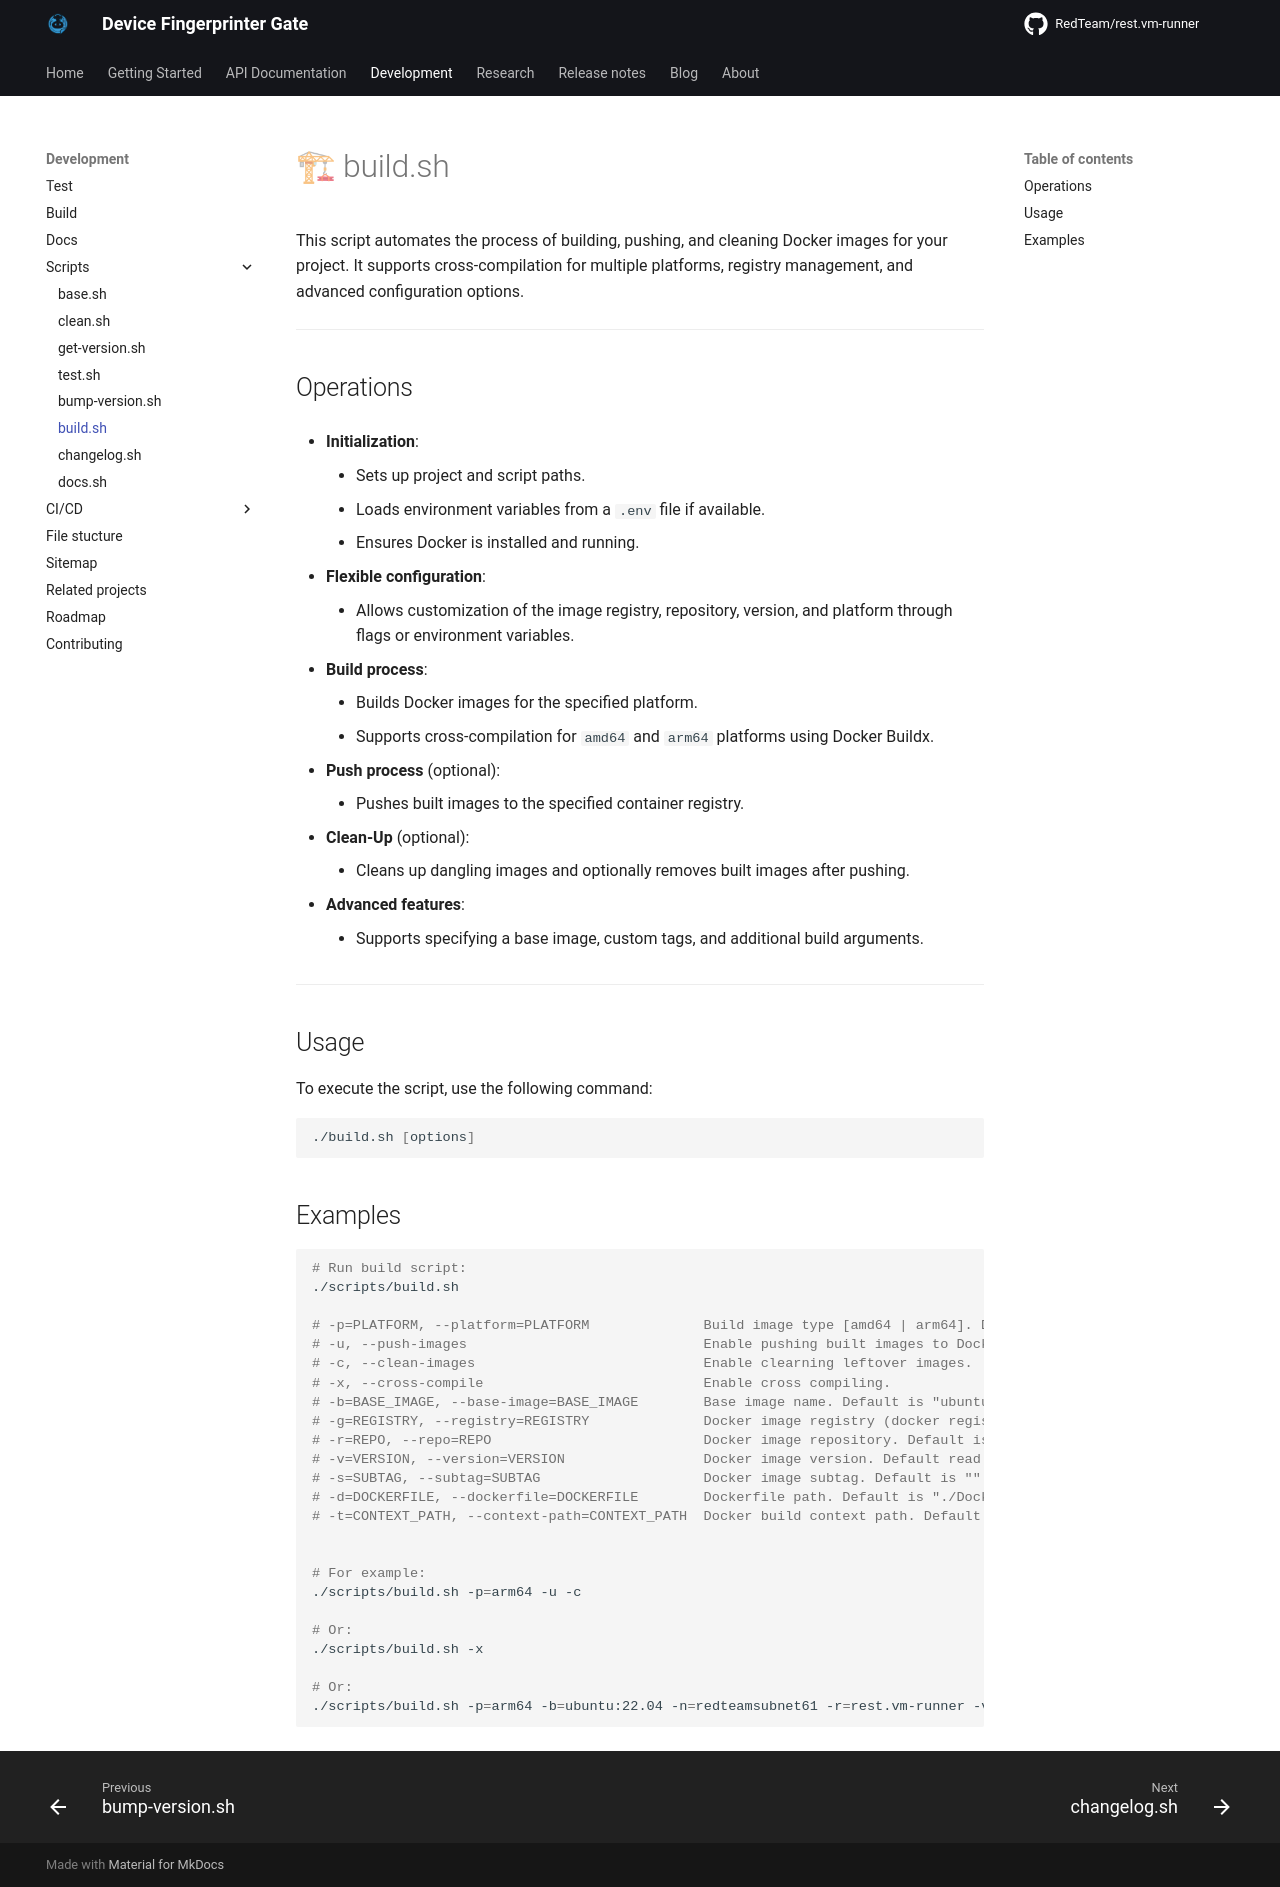

repository: RedTeamSubnet/rest-bv-bot-executer · page: pages/dev/scripts/6.build/index.html · generator: mkdocs

# 🏗 build.sh

This script automates the process of building, pushing, and cleaning Docker images for your project. It supports cross-compilation for multiple platforms, registry management, and advanced configuration options.

---

## Operations

- **Initialization**:
    - Sets up project and script paths.
    - Loads environment variables from a `.env` file if available.
    - Ensures Docker is installed and running.

- **Flexible configuration**:
    - Allows customization of the image registry, repository, version, and platform through flags or environment variables.

- **Build process**:
    - Builds Docker images for the specified platform.
    - Supports cross-compilation for `amd64` and `arm64` platforms using Docker Buildx.

- **Push process** (optional):
    - Pushes built images to the specified container registry.

- **Clean-Up** (optional):
    - Cleans up dangling images and optionally removes built images after pushing.

- **Advanced features**:
    - Supports specifying a base image, custom tags, and additional build arguments.

---

## Usage

To execute the script, use the following command:

```sh
./build.sh [options]
```

## Examples

```sh
# Run build script:
./scripts/build.sh

# -p=PLATFORM, --platform=PLATFORM              Build image type [amd64 | arm64]. Default is current platform.
# -u, --push-images                             Enable pushing built images to Docker Registry.
# -c, --clean-images                            Enable clearning leftover images.
# -x, --cross-compile                           Enable cross compiling.
# -b=BASE_IMAGE, --base-image=BASE_IMAGE        Base image name. Default is "ubuntu:22.04".
# -g=REGISTRY, --registry=REGISTRY              Docker image registry (docker registry and username). Default is "redteamsubnet61".
# -r=REPO, --repo=REPO                          Docker image repository. Default is "rest.vm-runner".
# -v=VERSION, --version=VERSION                 Docker image version. Default read from "./src/api/__version__.py" file.
# -s=SUBTAG, --subtag=SUBTAG                    Docker image subtag. Default is "".
# -d=DOCKERFILE, --dockerfile=DOCKERFILE        Dockerfile path. Default is "./Dockerfile".
# -t=CONTEXT_PATH, --context-path=CONTEXT_PATH  Docker build context path. Default is ".".


# For example:
./scripts/build.sh -p=arm64 -u -c

# Or:
./scripts/build.sh -x

# Or:
./scripts/build.sh -p=arm64 -b=ubuntu:22.04 -n=redteamsubnet61 -r=rest.vm-runner -v=1.0.0 -s=-arm64 -d=./Dockerfile -t=. -u -c
```
